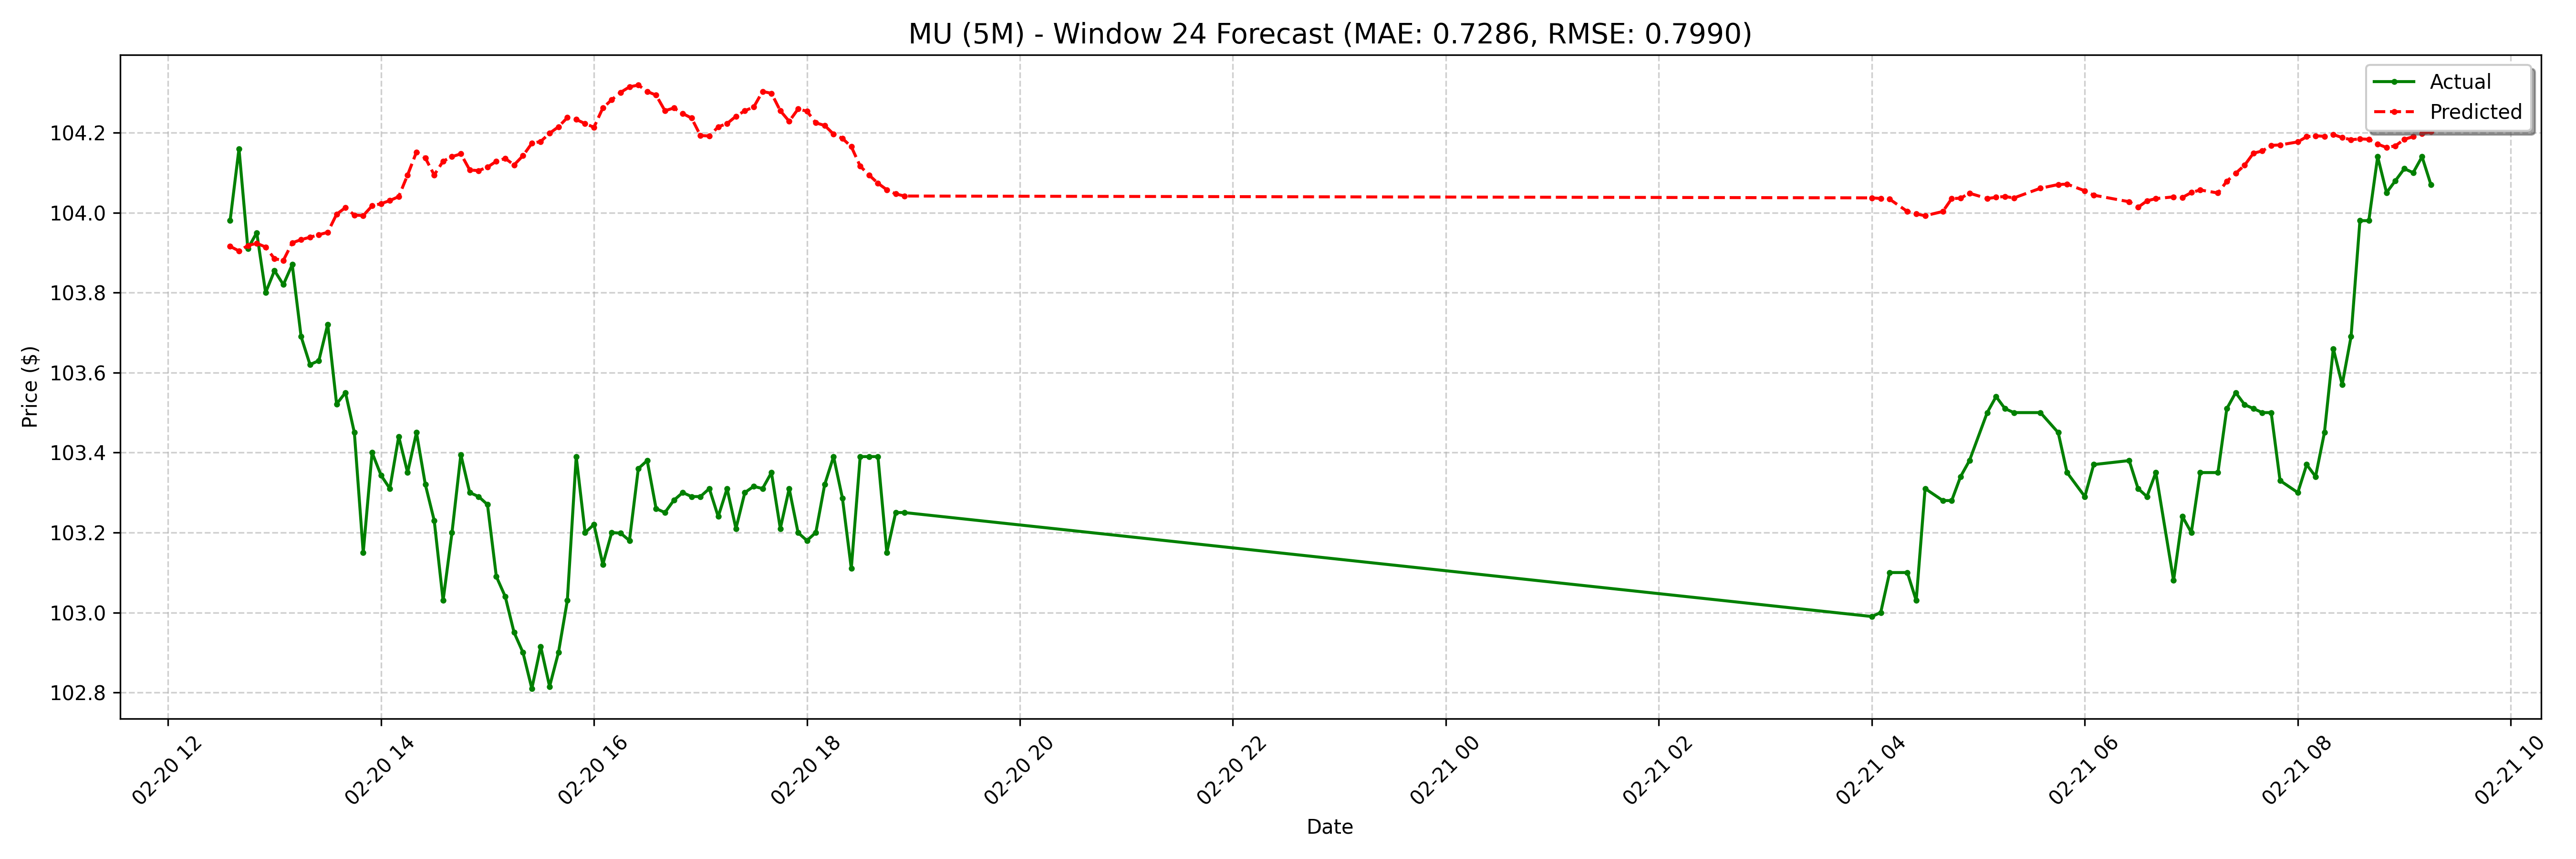

The table this chart was drawn from, first rows:
date, actual, forecast
2025-02-20 12:35:00-05:00, 104, 103.9
2025-02-20 12:40:00-05:00, 104.2, 103.9
2025-02-20 12:45:00-05:00, 103.9, 103.9
2025-02-20 12:50:00-05:00, 104, 103.9
2025-02-20 12:55:00-05:00, 103.8, 103.9
2025-02-20 13:00:00-05:00, 103.9, 103.9
2025-02-20 13:05:00-05:00, 103.8, 103.9
2025-02-20 13:10:00-05:00, 103.9, 103.9
2025-02-20 13:15:00-05:00, 103.7, 103.9
2025-02-20 13:20:00-05:00, 103.6, 103.9
2025-02-20 13:25:00-05:00, 103.6, 103.9
2025-02-20 13:30:00-05:00, 103.7, 104
2025-02-20 13:35:00-05:00, 103.5, 104
2025-02-20 13:40:00-05:00, 103.6, 104
2025-02-20 13:45:00-05:00, 103.5, 104
2025-02-20 13:50:00-05:00, 103.2, 104
2025-02-20 13:55:00-05:00, 103.4, 104
2025-02-20 14:00:00-05:00, 103.3, 104
2025-02-20 14:05:00-05:00, 103.3, 104
2025-02-20 14:10:00-05:00, 103.4, 104
2025-02-20 14:15:00-05:00, 103.3, 104.1
2025-02-20 14:20:00-05:00, 103.5, 104.2
2025-02-20 14:25:00-05:00, 103.3, 104.1
2025-02-20 14:30:00-05:00, 103.2, 104.1
2025-02-20 14:35:00-05:00, 103, 104.1
2025-02-20 14:40:00-05:00, 103.2, 104.1
2025-02-20 14:45:00-05:00, 103.4, 104.1
2025-02-20 14:50:00-05:00, 103.3, 104.1
2025-02-20 14:55:00-05:00, 103.3, 104.1
2025-02-20 15:00:00-05:00, 103.3, 104.1
2025-02-20 15:05:00-05:00, 103.1, 104.1
2025-02-20 15:10:00-05:00, 103, 104.1
2025-02-20 15:15:00-05:00, 103, 104.1
2025-02-20 15:20:00-05:00, 102.9, 104.1
2025-02-20 15:25:00-05:00, 102.8, 104.2
2025-02-20 15:30:00-05:00, 102.9, 104.2
2025-02-20 15:35:00-05:00, 102.8, 104.2
2025-02-20 15:40:00-05:00, 102.9, 104.2
2025-02-20 15:45:00-05:00, 103, 104.2
2025-02-20 15:50:00-05:00, 103.4, 104.2
2025-02-20 15:55:00-05:00, 103.2, 104.2
2025-02-20 16:00:00-05:00, 103.2, 104.2
2025-02-20 16:05:00-05:00, 103.1, 104.3
2025-02-20 16:10:00-05:00, 103.2, 104.3
2025-02-20 16:15:00-05:00, 103.2, 104.3
2025-02-20 16:20:00-05:00, 103.2, 104.3
2025-02-20 16:25:00-05:00, 103.4, 104.3
2025-02-20 16:30:00-05:00, 103.4, 104.3
2025-02-20 16:35:00-05:00, 103.3, 104.3
2025-02-20 16:40:00-05:00, 103.2, 104.3
2025-02-20 16:45:00-05:00, 103.3, 104.3
2025-02-20 16:50:00-05:00, 103.3, 104.2
2025-02-20 16:55:00-05:00, 103.3, 104.2
2025-02-20 17:00:00-05:00, 103.3, 104.2
2025-02-20 17:05:00-05:00, 103.3, 104.2
2025-02-20 17:10:00-05:00, 103.2, 104.2
2025-02-20 17:15:00-05:00, 103.3, 104.2
2025-02-20 17:20:00-05:00, 103.2, 104.2
2025-02-20 17:25:00-05:00, 103.3, 104.3
2025-02-20 17:30:00-05:00, 103.3, 104.3
... 68 more rows
